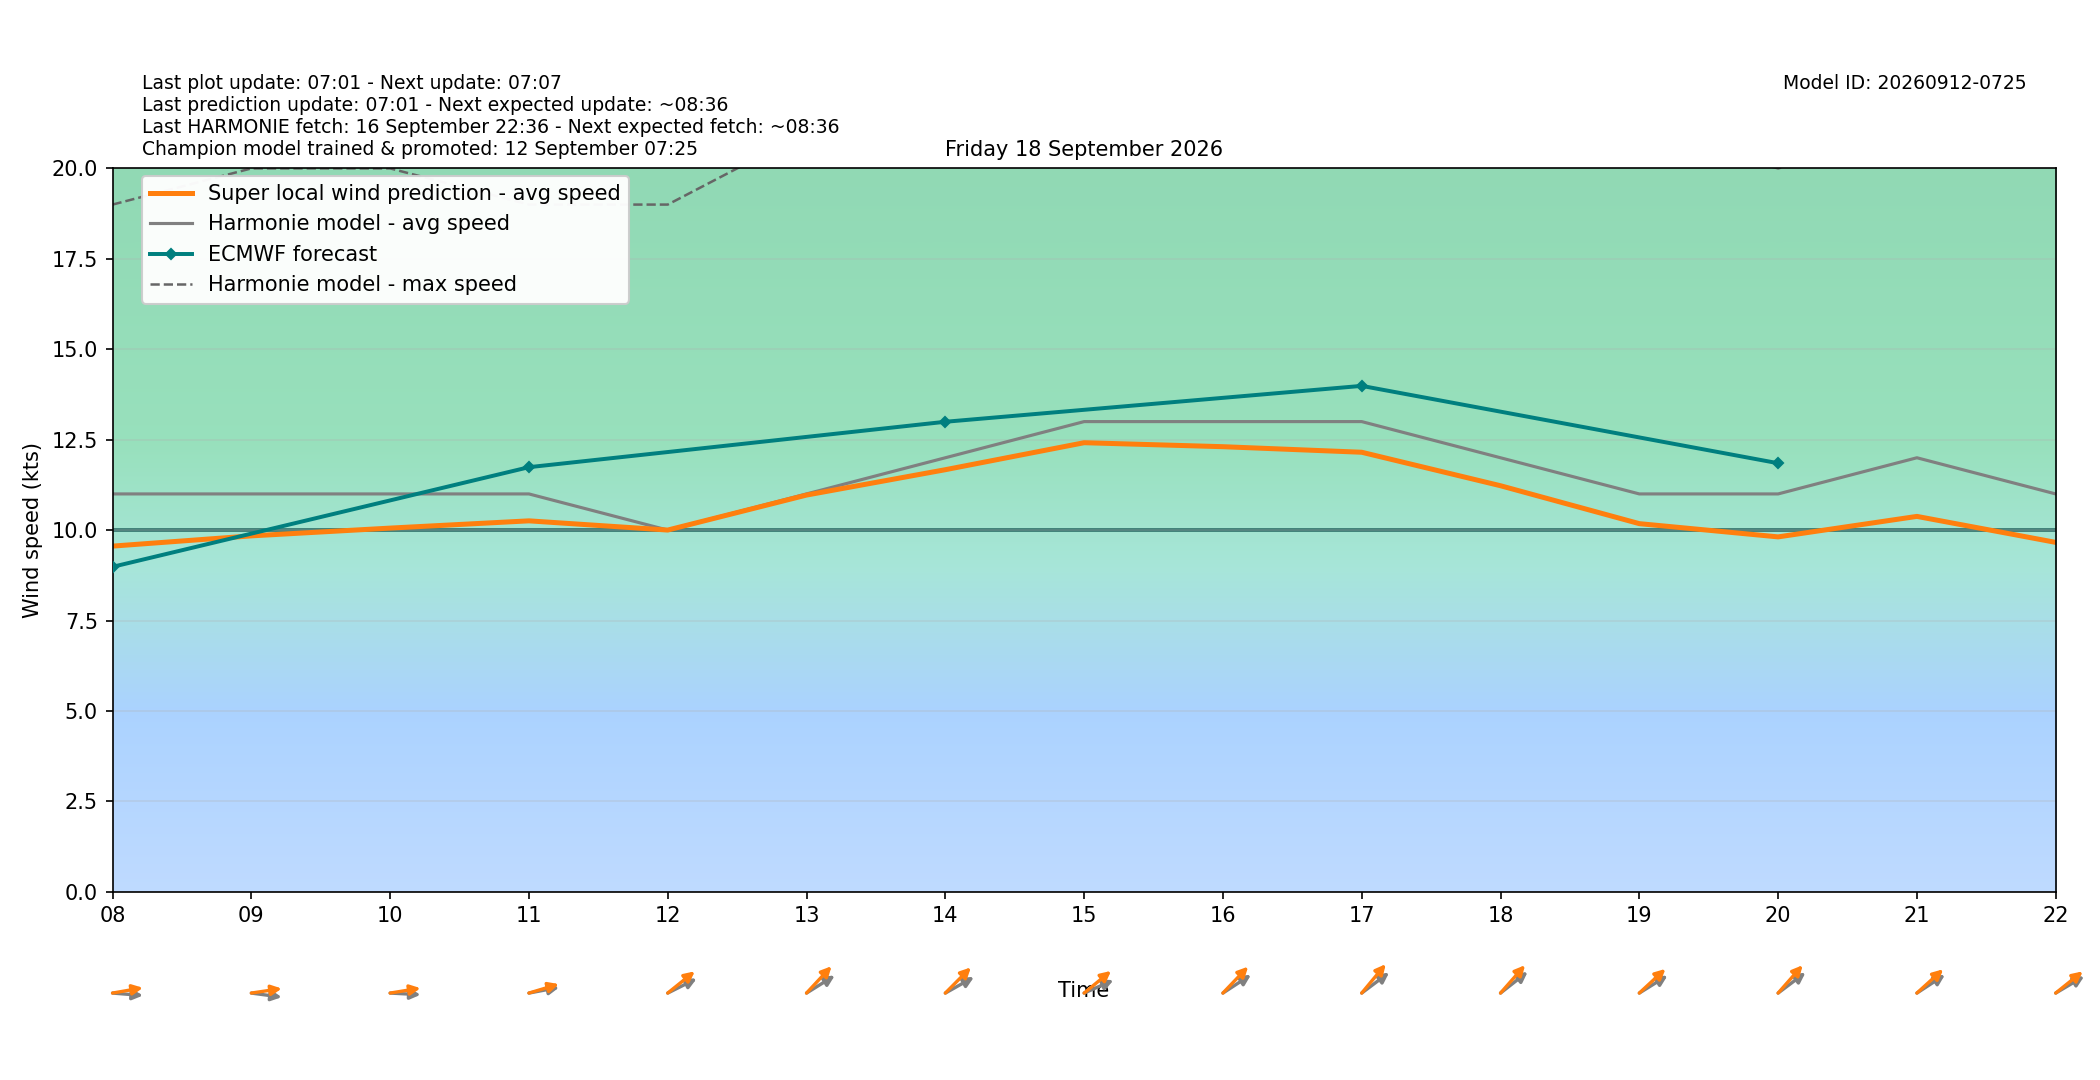

Data behind this chart, as committed beside it:
target_time_utc, target_time_local, hour_utc, hour_local, forecast_wind_speed, forecast_wind_min, forecast_wind_max, lstm_pred_wind_speed, delta_speed_lstm_minus_forecast, forecast_wind_dir_deg, lstm_pred_wind_dir_deg, delta_dir_lstm_minus_forecast
2026-09-17T22:00:00Z, 2026-09-18T00:00:00+0200, 22, 00, 7.0, 7.0, 17.0, 5.883, -1.117, 271.0, 265.6, -5.371
2026-09-17T23:00:00Z, 2026-09-18T01:00:00+0200, 23, 01, 7.0, 7.0, 16.0, 5.683, -1.317, 278.0, 272.8, -5.191
2026-09-18T00:00:00Z, 2026-09-18T02:00:00+0200, 00, 02, 9.0, 9.0, 15.0, 7.231, -1.769, 266.0, 259.7, -6.345
2026-09-18T01:00:00Z, 2026-09-18T03:00:00+0200, 01, 03, 10.0, 10.0, 18.0, 8.238, -1.762, 272.0, 265.7, -6.314
2026-09-18T02:00:00Z, 2026-09-18T04:00:00+0200, 02, 04, 11.0, 11.0, 20.0, 9.153, -1.847, 279.0, 272.5, -6.546
2026-09-18T03:00:00Z, 2026-09-18T05:00:00+0200, 03, 05, 9.0, 9.0, 19.0, 7.602, -1.398, 274.0, 266.7, -7.263
2026-09-18T04:00:00Z, 2026-09-18T06:00:00+0200, 04, 06, 10.0, 10.0, 17.0, 8.275, -1.725, 270.0, 263.8, -6.174
2026-09-18T05:00:00Z, 2026-09-18T07:00:00+0200, 05, 07, 11.0, 11.0, 18.0, 9.259, -1.741, 270.0, 262.1, -7.91
2026-09-18T06:00:00Z, 2026-09-18T08:00:00+0200, 06, 08, 11.0, 11.0, 19.0, 9.557, -1.443, 273.0, 263.5, -9.473
2026-09-18T07:00:00Z, 2026-09-18T09:00:00+0200, 07, 09, 11.0, 11.0, 20.0, 9.841, -1.159, 275.0, 264.5, -10.55
2026-09-18T08:00:00Z, 2026-09-18T10:00:00+0200, 08, 10, 11.0, 11.0, 20.0, 10.06, -0.9446, 272.0, 264, -8.03
2026-09-18T09:00:00Z, 2026-09-18T11:00:00+0200, 09, 11, 11.0, 11.0, 19.0, 10.26, -0.7441, 263.0, 259, -4.042
2026-09-18T10:00:00Z, 2026-09-18T12:00:00+0200, 10, 12, 10.0, 10.0, 19.0, 10, 0.001252, 252.0, 242.4, -9.575
2026-09-18T11:00:00Z, 2026-09-18T13:00:00+0200, 11, 13, 11.0, 11.0, 21.0, 10.97, -0.03136, 248.0, 235.1, -12.86
2026-09-18T12:00:00Z, 2026-09-18T14:00:00+0200, 12, 14, 12.0, 12.0, 22.0, 11.67, -0.3301, 250.0, 236.9, -13.13
2026-09-18T13:00:00Z, 2026-09-18T15:00:00+0200, 13, 15, 13.0, 13.0, 24.0, 12.42, -0.5838, 254.0, 241.9, -12.14
2026-09-18T14:00:00Z, 2026-09-18T16:00:00+0200, 14, 16, 13.0, 13.0, 24.0, 12.31, -0.6938, 247.0, 235.8, -11.23
2026-09-18T15:00:00Z, 2026-09-18T17:00:00+0200, 15, 17, 13.0, 13.0, 24.0, 12.15, -0.8476, 244.0, 232, -12.02
2026-09-18T16:00:00Z, 2026-09-18T18:00:00+0200, 16, 18, 12.0, 12.0, 23.0, 11.23, -0.7734, 243.0, 233.6, -9.418
2026-09-18T17:00:00Z, 2026-09-18T19:00:00+0200, 17, 19, 11.0, 11.0, 21.0, 10.18, -0.8216, 248.0, 239, -8.965
2026-09-18T18:00:00Z, 2026-09-18T20:00:00+0200, 18, 20, 11.0, 11.0, 20.0, 9.812, -1.188, 244.0, 233.6, -10.38
2026-09-18T19:00:00Z, 2026-09-18T21:00:00+0200, 19, 21, 12.0, 12.0, 21.0, 10.38, -1.621, 247.0, 239.5, -7.46
2026-09-18T20:00:00Z, 2026-09-18T22:00:00+0200, 20, 22, 11.0, 11.0, 22.0, 9.66, -1.34, 249.0, 242.4, -6.552
2026-09-18T21:00:00Z, 2026-09-18T23:00:00+0200, 21, 23, 10.0, 10.0, 19.0, 8.439, -1.561, 235.0, 226.8, -8.152
